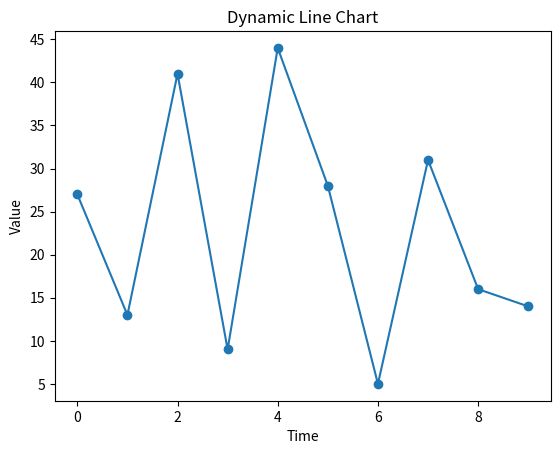

Generate this figure with matplotlib:
import matplotlib.pyplot as plt
import random
import time


plt.ion()

x = []
y = []

for i in range(10):   
    x.append(i)
    y.append(random.randint(1, 50))

    plt.clf()  
    plt.plot(x, y, marker='o')

    plt.xlabel("Time")
    plt.ylabel("Value")
    plt.title("Dynamic Line Chart")

    plt.pause(0.5)  

plt.ioff()
plt.show()